Run: headless pygame with SDL's dummy video driver; simulated clock (each Clock.tick advances the game by its frame time, no real sleeping); random seed 0; keys injected as events and as key.get_pressed() state; no mouse input.
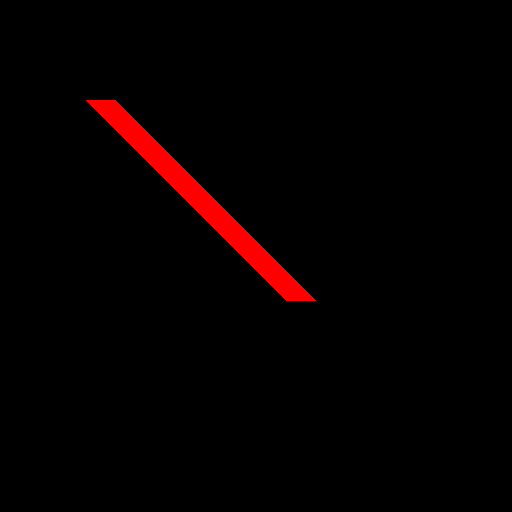
Frame 1 of 4 · flips 1–60 · no input
Frame 2 of 4 · flips 61–180 · tapped SPACE, RETURN · held RIGHT (→), D · screen unchanged from frame 1, image omitted
Frame 3 of 4 · flips 181–300 · held DOWN (↓), S · screen unchanged from frame 2, image omitted
Frame 4 of 4 · flips 301–420 · held LEFT (←), A, UP (↑), W · screen unchanged from frame 3, image omitted

The pygame program that drew these frames:

import math

import pygame

disp = pygame.display.set_mode((512, 512))
clock = pygame.time.Clock()
running = True


while running:
    for e in pygame.event.get():
        if e.type == pygame.QUIT:
            running = False

    disp.fill(0x0)

    pygame.draw.line(disp, (255, 0, 0), (100, 100), (300, 300), width=30)

    pygame.display.update()
    clock.tick()
